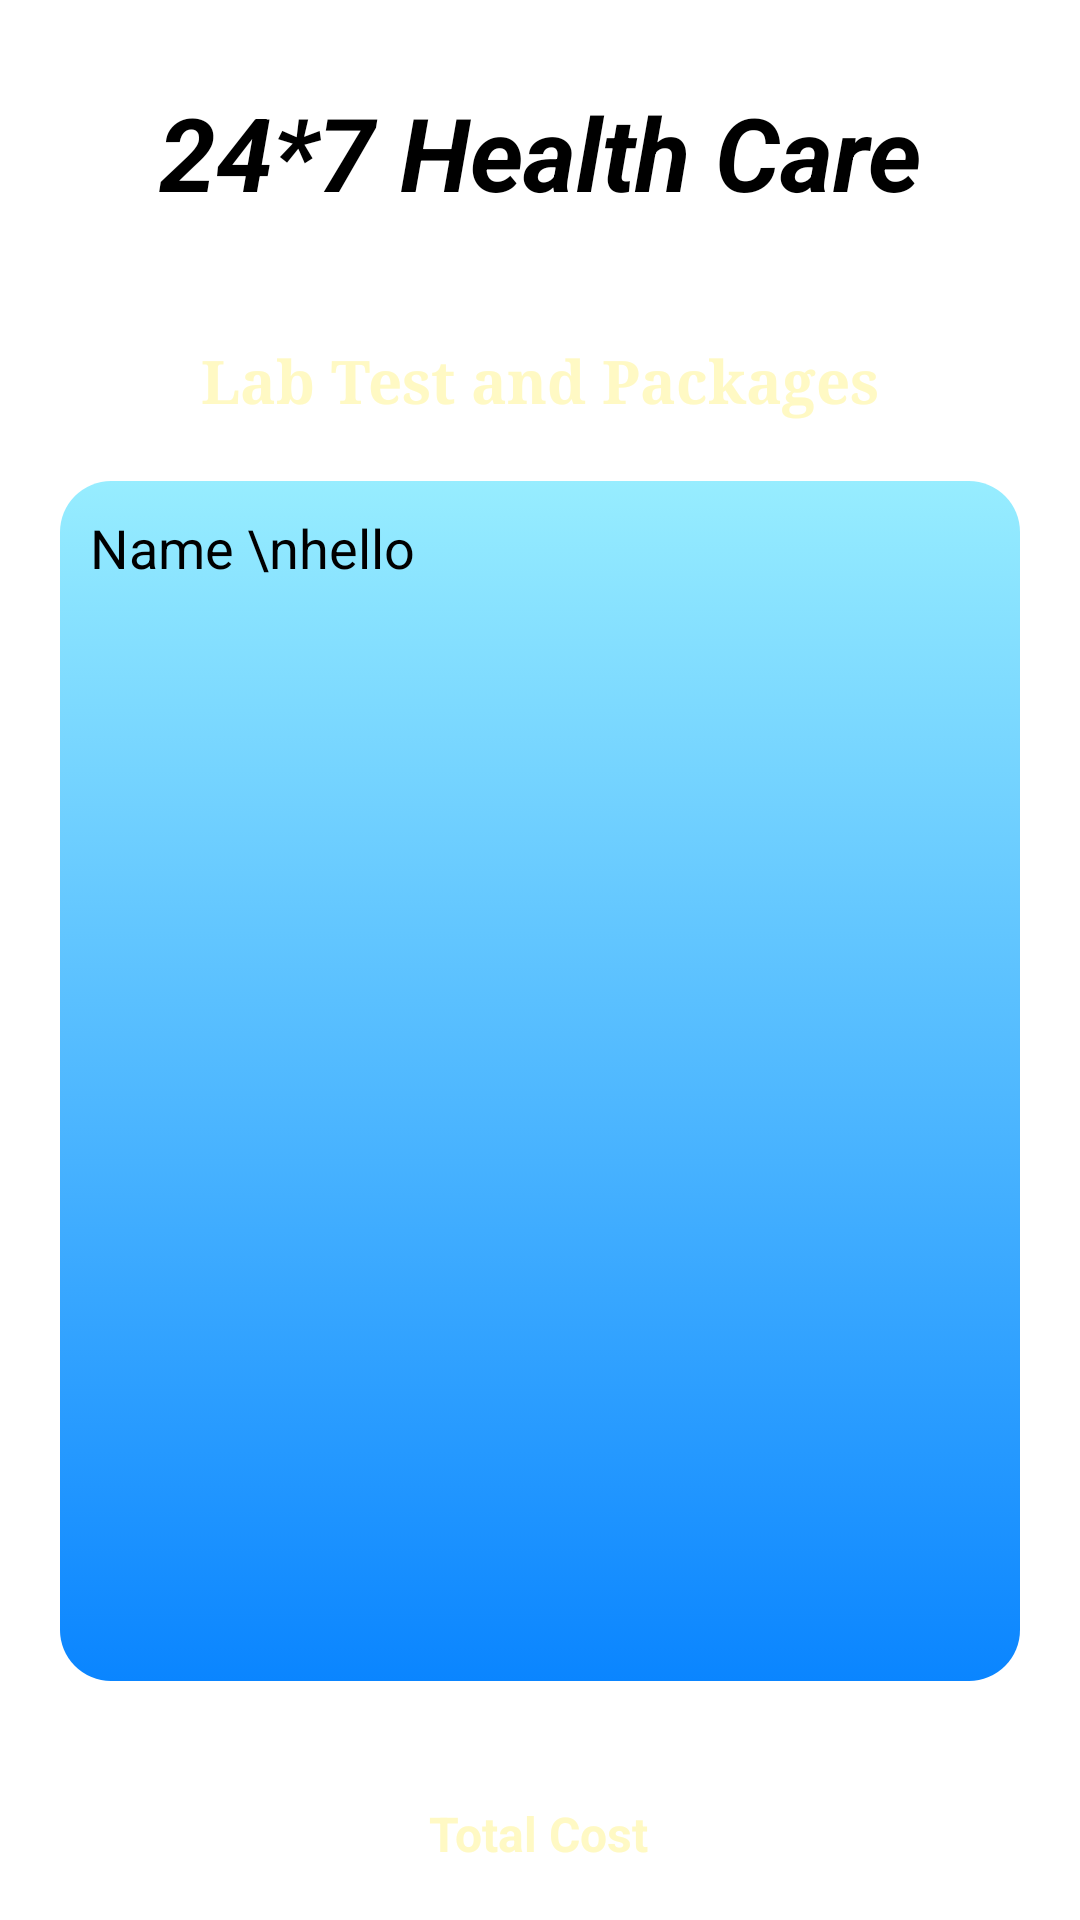

Produce the Android XML layout that renders to this screen, including the resource entries it uses.
<!-- AndroidManifest.xml: application theme Theme.HealthCareDemo -->
<!-- res/layout/activity_lab_test_details.xml -->
<?xml version="1.0" encoding="utf-8"?>
<androidx.constraintlayout.widget.ConstraintLayout xmlns:android="http://schemas.android.com/apk/res/android"
    xmlns:app="http://schemas.android.com/apk/res-auto"
    xmlns:tools="http://schemas.android.com/tools"
    android:layout_width="match_parent"
    android:layout_height="match_parent"
    android:background="@drawable/back2"
    tools:context=".LabTestDetailsActivity">
    <TextView
        android:id="@+id/HeadLineBMTextView"
        android:layout_width="wrap_content"
        android:layout_height="wrap_content"
        android:layout_marginTop="28dp"
        android:text="24*7 Health Care"
        android:textColor="#000000"
        android:textSize="34sp"
        android:textStyle="bold|italic"
        app:layout_constraintEnd_toEndOf="parent"
        app:layout_constraintStart_toStartOf="parent"
        app:layout_constraintTop_toTopOf="parent" />


    <TextView
        android:id="@+id/labTestLDTextView"
        android:layout_width="wrap_content"
        android:layout_height="wrap_content"
        android:layout_marginTop="40dp"
        android:fontFamily="serif"
        android:text="Lab Test and Packages"
        android:textColor="#FFF9C4"
        android:textSize="20sp"
        android:textStyle="bold"
        app:layout_constraintEnd_toEndOf="parent"
        app:layout_constraintStart_toStartOf="parent"
        app:layout_constraintTop_toBottomOf="@+id/HeadLineBMTextView" />

    <Button
        android:id="@+id/ButtonLDCartId"
        android:layout_width="wrap_content"
        android:layout_height="wrap_content"
        android:layout_marginTop="20dp"
        android:backgroundTint="#FFFFFF"
        android:text="Add to Cart"
        android:textColor="#000000"
        android:textStyle="bold"
        app:layout_constraintEnd_toEndOf="parent"
        app:layout_constraintHorizontal_bias="0.498"
        app:layout_constraintStart_toStartOf="parent"
        app:layout_constraintTop_toBottomOf="@+id/totalCostLDTextView" />

    <EditText
        android:editable="false"
        android:background="@drawable/details_bg"
        android:gravity="start|top"
        android:id="@+id/editTextLDMultilineText"
        android:layout_margin="20dp"
        android:padding="10dp"
        android:layout_width="match_parent"
        android:layout_height="400dp"
        android:layout_marginTop="20dp"
        android:ems="10"
        android:inputType="textMultiLine"
        android:text="Name \nhello"
        android:textColor="@color/black"
        app:layout_constraintEnd_toEndOf="parent"
        app:layout_constraintHorizontal_bias="0.507"
        app:layout_constraintStart_toStartOf="parent"
        app:layout_constraintTop_toBottomOf="@+id/labTestLDTextView" />

    <TextView
        android:id="@+id/totalCostLDTextView"
        android:layout_width="wrap_content"
        android:layout_height="wrap_content"
        android:layout_marginTop="40dp"
        android:text="Total Cost"
        android:textColor="#FFF9C4"
        android:textSize="16sp"
        android:textStyle="bold"
        app:layout_constraintEnd_toEndOf="parent"
        app:layout_constraintHorizontal_bias="0.498"
        app:layout_constraintStart_toStartOf="parent"
        app:layout_constraintTop_toBottomOf="@+id/editTextLDMultilineText" />


</androidx.constraintlayout.widget.ConstraintLayout>
<!-- resources referenced by this layout -->
<resources>
  <!-- drawable details_bg (drawable) -->
  <?xml version="1.0" encoding="utf-8"?>
  <selector xmlns:android="http://schemas.android.com/apk/res/android">
      <item>
          <shape android:shape="rectangle">
              <corners android:radius="17dp"/>
              <gradient android:startColor="#97edff"
                  android:endColor="#0a85ff"
                  android:angle="100"/>
          </shape>
      </item>
  </selector>
  <style name="Theme.HealthCareDemo" parent="Theme.MaterialComponents.DayNight.NoActionBar">
          
          <item name="colorPrimary">@color/purple_500</item>
          <item name="colorPrimaryVariant">@color/purple_700</item>
          <item name="colorOnPrimary">@color/white</item>
          
          <item name="colorSecondary">@color/teal_200</item>
          <item name="colorSecondaryVariant">@color/teal_700</item>
          <item name="colorOnSecondary">@color/black</item>
          
          <item name="android:statusBarColor">?attr/colorPrimaryVariant</item>
          
      </style>
  <!-- not gathered from this repository: default colours our renderer supplied (Android Studio template values) -->
  <color name="purple_500">#FF6200EE</color>
  <color name="purple_700">#FF3700B3</color>
  <color name="teal_200">#FF03DAC5</color>
  <color name="teal_700">#FF018786</color>
  <color name="black">#FF000000</color>
  <color name="white">#FFFFFFFF</color>
</resources>
